Run: headless pygame with SDL's dummy video driver; simulated clock (each Clock.tick advances the game by its frame time, no real sleeping); random seed 0; keys injected as events and as key.get_pressed() state; no mouse input.
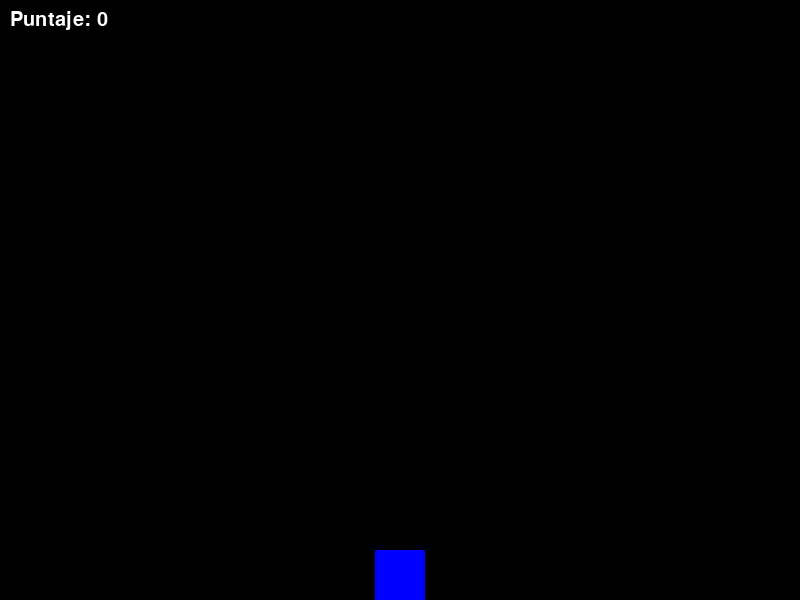
Frame 1 of 4 · flips 1–60 · no input
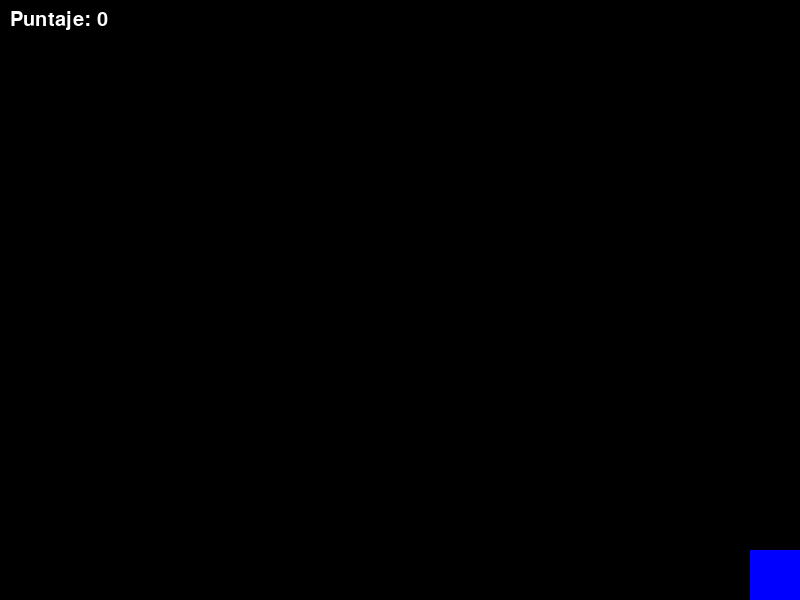
Frame 2 of 4 · flips 61–180 · tapped SPACE, RETURN · held RIGHT (→), D
Frame 3 of 4 · flips 181–300 · held DOWN (↓), S · screen unchanged from frame 2, image omitted
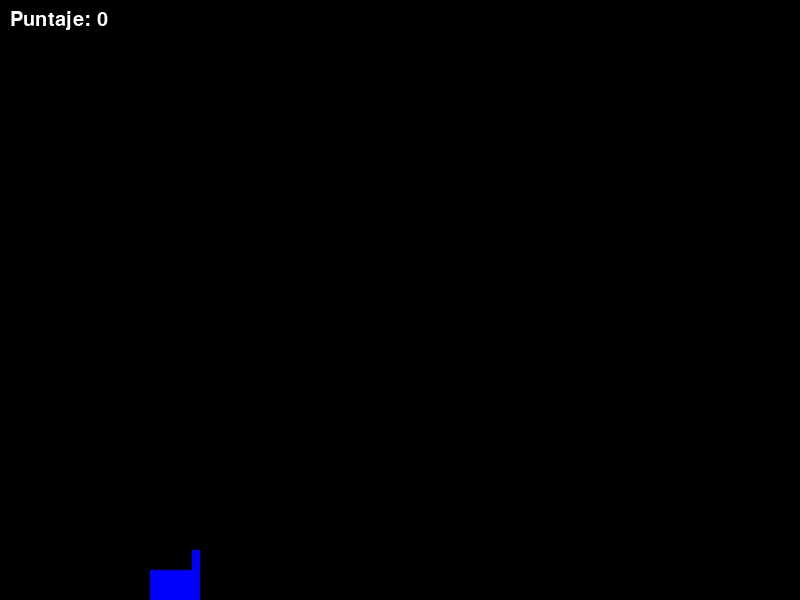
Frame 4 of 4 · flips 301–420 · held LEFT (←), A, UP (↑), W

The pygame program that drew these frames:

import pygame
import random

# Inicializar pygame
pygame.init()

# Dimensiones de la pantalla
ANCHO = 800
ALTO = 600
pantalla = pygame.display.set_mode((ANCHO, ALTO))
pygame.display.set_caption("Juego de Disparar")

# Colores
BLANCO = (255, 255, 255)
NEGRO = (0, 0, 0)
ROJO = (255, 0, 0)
AZUL = (0, 0, 255)
VERDE = (0, 255, 0)
AMARILLO = (255, 255, 0)

# Velocidades
VELOCIDAD_JUGADOR = 5
VELOCIDAD_BALAS = 7
VELOCIDAD_ENEMIGOS = 3

# Crear la nave del jugador
jugador = pygame.Rect(ANCHO//2 - 25, ALTO - 50, 50, 50)

# Crear la lista de balas
balas = []

# Crear enemigos
enemigos = [{
    'rect': pygame.Rect(random.randint(0, ANCHO-50), random.randint(-100, -40), 50, 50),
    'color': NEGRO,
    'golpes': 0
} for _ in range(5)]

# Función para dibujar el jugador
def dibujar_jugador():
    pygame.draw.rect(pantalla, AZUL, jugador)

# Función para dibujar las balas
def dibujar_balas():
    for bala in balas:
        pygame.draw.rect(pantalla, ROJO, bala)

# Función para dibujar los enemigos
def dibujar_enemigos():
    for enemigo in enemigos:
        pygame.draw.rect(pantalla, enemigo['color'], enemigo['rect'])

# Función para mover las balas
def mover_balas():
    global balas
    for bala in balas:
        bala.y -= VELOCIDAD_BALAS
        if bala.y < 0:
            balas.remove(bala)

# Función para mover los enemigos
def mover_enemigos():
    for enemigo in enemigos:
        enemigo['rect'].y += VELOCIDAD_ENEMIGOS
        if enemigo['rect'].y > ALTO:
            enemigo['rect'].y = random.randint(-100, -40)
            enemigo['rect'].x = random.randint(0, ANCHO-50)

# Función para comprobar colisiones
def comprobar_colisiones():
    global enemigos, balas
    for bala in balas:
        for enemigo in enemigos:
            if bala.colliderect(enemigo['rect']):
                enemigo['golpes'] += 1
                balas.remove(bala)

                # Cambiar color del enemigo según la cantidad de golpes
                if enemigo['golpes'] == 1:
                    enemigo['color'] = VERDE
                elif enemigo['golpes'] == 2:
                    enemigo['color'] = AMARILLO
                elif enemigo['golpes'] >= 3:
                    enemigos.remove(enemigo)
                    # Crear un nuevo enemigo después de desaparecer
                    enemigos.append({
                        'rect': pygame.Rect(random.randint(0, ANCHO-50), random.randint(-100, -40), 50, 50),
                        'color': NEGRO,
                        'golpes': 0
                    })

# Función para manejar las teclas
def manejar_teclas():
    teclas = pygame.key.get_pressed()
    if teclas[pygame.K_LEFT] and jugador.left > 0:
        jugador.x -= VELOCIDAD_JUGADOR
    if teclas[pygame.K_RIGHT] and jugador.right < ANCHO:
        jugador.x += VELOCIDAD_JUGADOR
    if teclas[pygame.K_SPACE]:
        balas.append(pygame.Rect(jugador.centerx - 5, jugador.top, 10, 20))

# Función para mostrar el puntaje
def mostrar_puntaje(puntaje):
    fuente = pygame.font.SysFont('Arial', 30)
    texto = fuente.render(f'Puntaje: {puntaje}', True, BLANCO)
    pantalla.blit(texto, (10, 10))

# Función principal del juego
def jugar():
    puntaje = 0
    reloj = pygame.time.Clock()
    corriendo = True
    while corriendo:
        pantalla.fill(NEGRO)

        # Comprobar los eventos (como cerrar la ventana)
        for evento in pygame.event.get():
            if evento.type == pygame.QUIT:
                corriendo = False

        # Mover y dibujar elementos
        manejar_teclas()
        mover_balas()
        mover_enemigos()
        comprobar_colisiones()

        # Dibujar todo en la pantalla
        dibujar_jugador()
        dibujar_balas()
        dibujar_enemigos()
        mostrar_puntaje(puntaje)

        # Aumentar puntaje por cada enemigo eliminado
        puntaje = 5 * (5 - len(enemigos))  # El puntaje depende de los enemigos restantes

        # Actualizar la pantalla
        pygame.display.update()

        # Controlar la velocidad de cuadros
        reloj.tick(60)

    pygame.quit()

# Iniciar el juego
if __name__ == "__main__":
    jugar()
